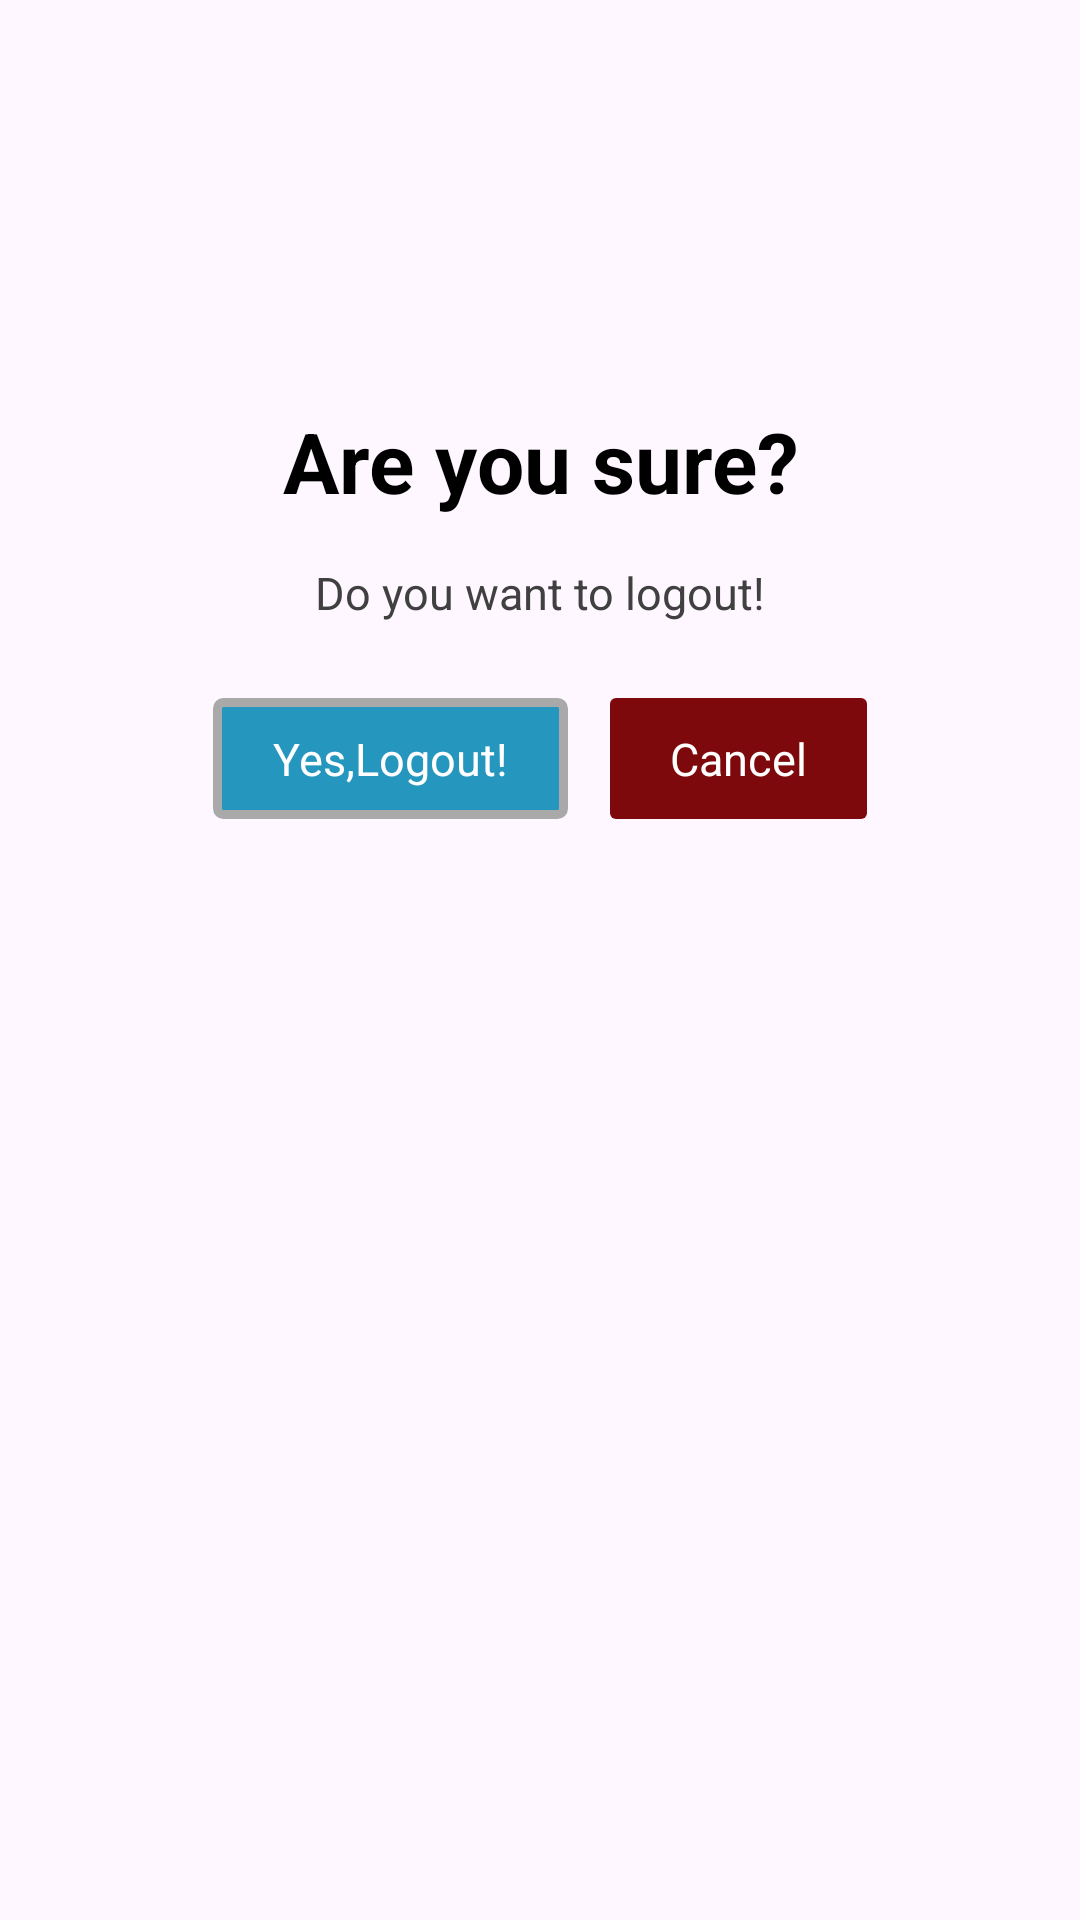

The Android layout XML behind this screen, and the referenced resources:
<!-- AndroidManifest.xml: application theme AppTheme -->
<!-- res/layout/complete_order_dialog.xml -->
<?xml version="1.0" encoding="utf-8"?>
<RelativeLayout xmlns:android="http://schemas.android.com/apk/res/android"
    xmlns:app="http://schemas.android.com/apk/res-auto"
    android:layout_width="match_parent"
    android:layout_height="wrap_content"
    android:background="@drawable/bg_dailog">

    <ImageView
        android:layout_width="100dp"
        android:layout_height="100dp"
        android:contentDescription="@string/testimage"
        android:src="@drawable/warning"
        app:tint="@color/themecolor"
        android:id="@+id/waring"
        android:layout_centerHorizontal="true"
        android:layout_marginTop="20dp"/>

    <TextView
        android:layout_width="match_parent"
        android:layout_height="wrap_content"
        android:text="@string/are_you_sure"
        android:textSize="28sp"
        android:textStyle="bold"
        android:id="@+id/tsure"
        android:textAlignment="center"
        android:textColor="@color/black"
        android:layout_below="@+id/waring"
        android:layout_centerHorizontal="true"
        android:layout_marginTop="15sp"/>
    <TextView
        android:layout_width="match_parent"
        android:layout_height="wrap_content"
        android:text="@string/do_you_want_to_logout"
        android:textSize="15sp"
        android:id="@+id/tconfirm"
        android:textAlignment="center"
        android:textColor="@color/gray"
        android:layout_below="@+id/tsure"
        android:layout_centerHorizontal="true"
        android:layout_marginTop="15sp"/>
    <RelativeLayout
        android:layout_width="wrap_content"
        android:layout_height="wrap_content"
        android:layout_below="@+id/tconfirm"
        android:layout_centerHorizontal="true"
        android:layout_marginTop="25dp"
        android:layout_marginBottom="30dp">
        <TextView
            android:layout_width="wrap_content"
            android:layout_height="wrap_content"
            android:id="@+id/yes"
            android:textSize="15sp"
            android:paddingStart="20dp"
            android:paddingEnd="20dp"
            android:paddingTop="10dp"
            android:paddingBottom="10dp"
            android:textColor="@color/white"
            android:background="@drawable/bg_yes_button"
            android:text="@string/yes_logout"/>
        <TextView
            android:layout_width="wrap_content"
            android:layout_height="wrap_content"
            android:id="@+id/no"
            android:paddingStart="20dp"
            android:paddingEnd="20dp"
            android:paddingTop="10dp"
            android:paddingBottom="10dp"
            android:textColor="@color/white"
            android:background="@drawable/bg_cancel_button"
            android:layout_marginStart="14dp"
            android:layout_toEndOf="@+id/yes"
            android:text="@string/cancel"
            android:textSize="15sp"/>

    </RelativeLayout>
</RelativeLayout>
<!-- resources referenced by this layout -->
<resources>
  <color name="black">#FF000000</color>
  <color name="gray">#404040</color>
  <color name="themecolor">#ff9700</color>
  <color name="white">#FFFFFFFF</color>
  <!-- drawable bg_cancel_button (drawable) -->
  <?xml version="1.0" encoding="utf-8"?>
  <shape xmlns:android="http://schemas.android.com/apk/res/android"
      android:shape="rectangle">
  
      <corners android:radius="2dp"/>
      <solid android:color="@color/dark_red"/>
  </shape>
  <!-- drawable bg_yes_button (drawable) -->
  <?xml version="1.0" encoding="utf-8"?>
  <shape xmlns:android="http://schemas.android.com/apk/res/android"
  android:shape="rectangle">
  
  <corners android:radius="2dp"/>
  <solid android:color="@color/blue"/>
      <stroke
          android:width="3dp"
          android:color="@color/dark_gray" />
  </shape>
  <string name="are_you_sure">Are you sure?</string>
  <string name="cancel">Cancel</string>
  <string name="do_you_want_to_logout">Do you want to logout!</string>
  <string name="testimage">TestImage</string>
  <string name="yes_logout">Yes,Logout!</string>
  <style name="AppTheme" parent="Theme.Material3.DayNight.NoActionBar">
          
          
          <item name="android:statusBarColor">@color/themecolor</item>
      </style>
  <color name="dark_red">#7d090d</color>
  <color name="blue">#2596be</color>
  <color name="dark_gray">#A9A9A9</color>
</resources>
